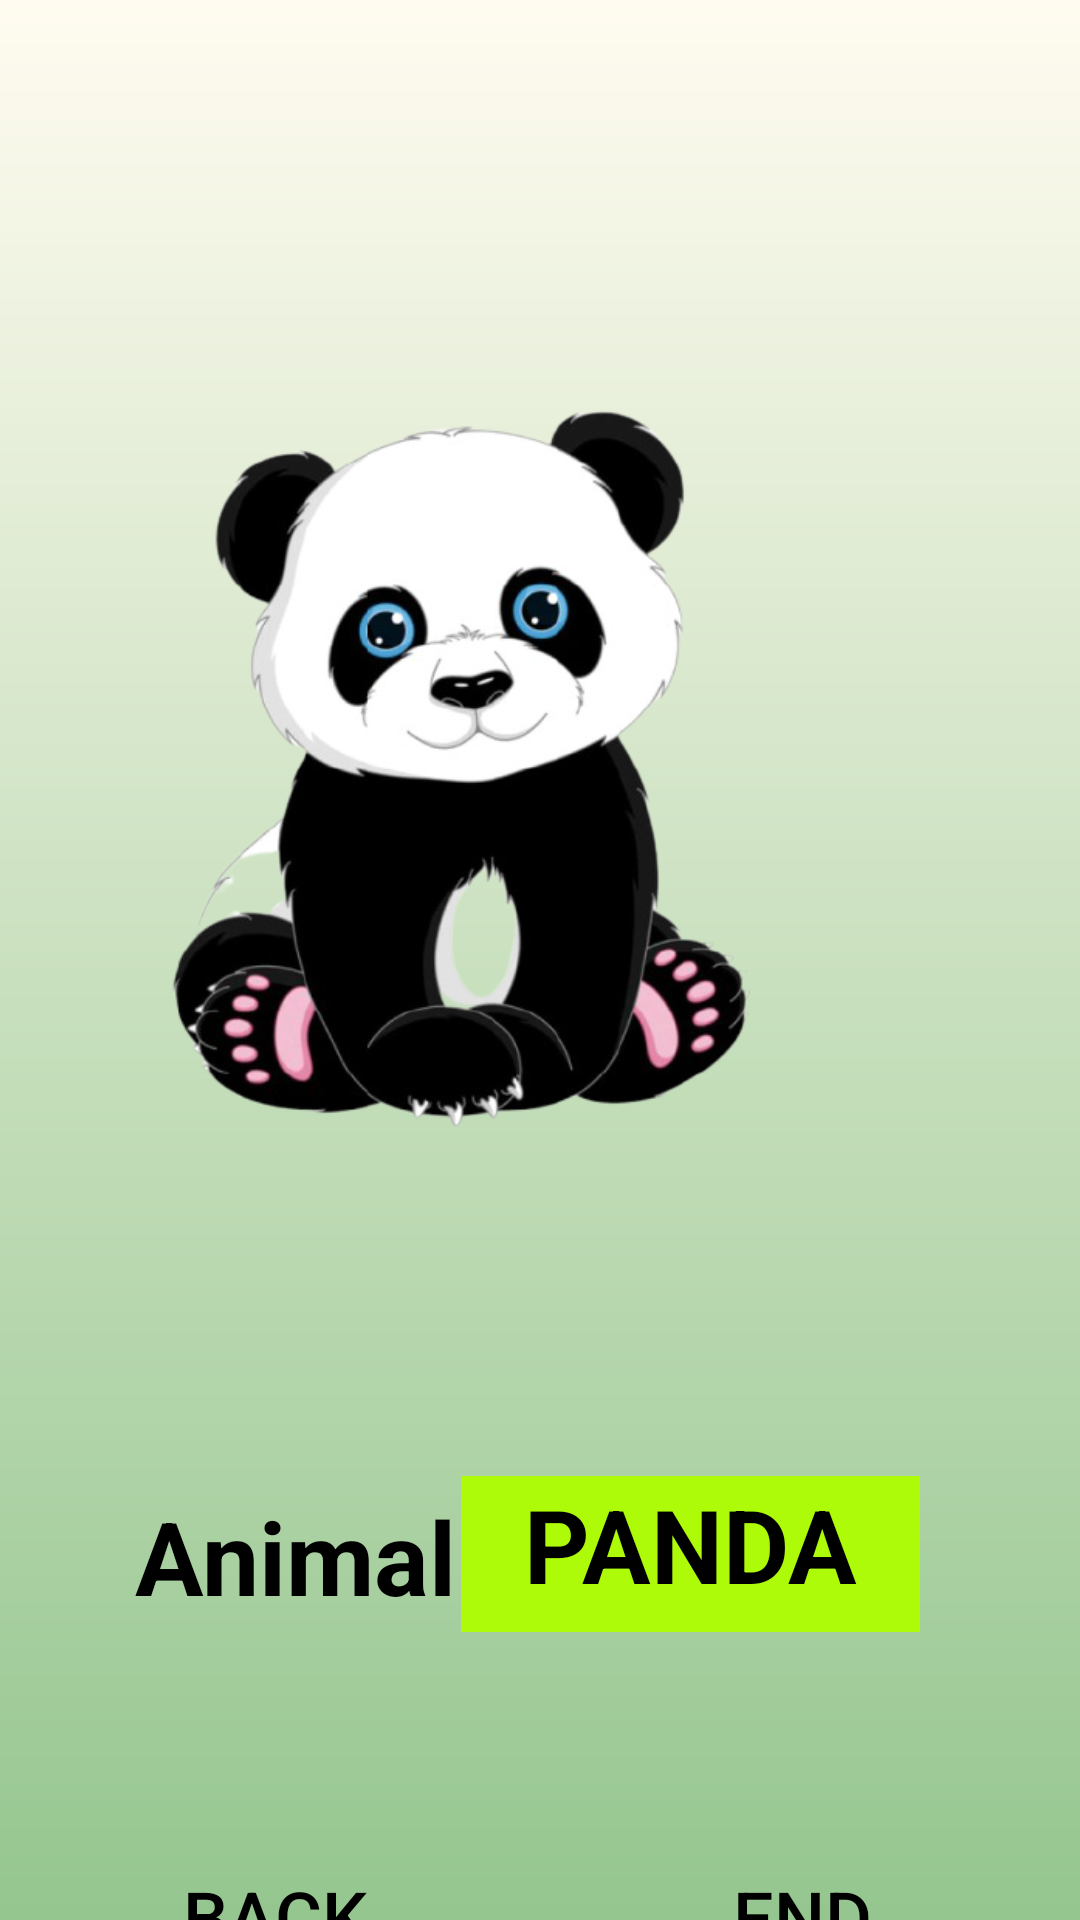

Write the Android layout XML for this screen, with the resource values it uses.
<!-- AndroidManifest.xml: application theme Theme.CseatGame -->
<!-- res/layout/activity_memory__memo_3.xml -->
<?xml version="1.0" encoding="utf-8"?>
<androidx.constraintlayout.widget.ConstraintLayout xmlns:android="http://schemas.android.com/apk/res/android"
    xmlns:app="http://schemas.android.com/apk/res-auto"
    xmlns:tools="http://schemas.android.com/tools"
    android:layout_width="match_parent"
    android:layout_height="match_parent"
    android:background="@drawable/bgapp"
    tools:context=".Memory_Memo_3">

    <ImageView
        android:id="@+id/imageView4"
        android:layout_width="252dp"
        android:layout_height="288dp"
        android:layout_marginTop="112dp"
        android:layout_marginEnd="80dp"
        app:layout_constraintEnd_toEndOf="parent"
        app:layout_constraintTop_toTopOf="parent"
        app:srcCompat="@drawable/panda_removebg_preview" />

    <TextView
        android:id="@+id/textViewStore"
        android:layout_width="119dp"
        android:layout_height="47dp"
        android:layout_marginStart="44dp"
        android:layout_marginTop="96dp"
        android:text="Animal:"
        android:textAlignment="center"
        android:textColor="@color/black"
        android:textSize="34dp"
        android:textStyle="bold"
        app:layout_constraintEnd_toStartOf="@+id/textViewName"
        app:layout_constraintHorizontal_bias="0.0"
        app:layout_constraintStart_toStartOf="parent"
        app:layout_constraintTop_toBottomOf="@+id/imageView4" />

    <TextView
        android:id="@+id/textViewName"
        android:layout_width="153dp"
        android:layout_height="52dp"
        android:layout_marginTop="92dp"
        android:background="@drawable/memory_word"
        android:text="PANDA"
        android:textAlignment="center"
        android:textColor="@color/black"
        android:textSize="34dp"
        android:textStyle="bold"
        app:backgroundTint="#ADFB08"
        app:layout_constraintEnd_toEndOf="parent"
        app:layout_constraintHorizontal_bias="0.742"
        app:layout_constraintStart_toStartOf="parent"
        app:layout_constraintTop_toBottomOf="@+id/imageView4" />

    <Button
        android:id="@+id/buttonNext"
        android:layout_width="159dp"
        android:layout_height="53dp"
        android:layout_marginTop="212dp"

        android:background="@drawable/ovalstyle"
        android:text="End"
        android:textColor="@color/black"
        android:textSize="24dp"
        app:backgroundTint="#23CA1F"
        app:layout_constraintBottom_toBottomOf="parent"
        app:layout_constraintEnd_toEndOf="parent"
        app:layout_constraintHorizontal_bias="0.936"
        app:layout_constraintStart_toStartOf="parent"
        app:layout_constraintTop_toBottomOf="@+id/imageView4"
        app:layout_constraintVertical_bias="0.0" />

    <Button
        android:id="@+id/buttonBack"
        android:layout_width="159dp"
        android:layout_height="53dp"
        android:layout_marginTop="212dp"

        android:background="@drawable/ovalstyle"
        android:text="Back"
        android:textColor="@color/black"
        android:textSize="24dp"
        app:backgroundTint="#2196F3"
        app:layout_constraintBottom_toBottomOf="parent"
        app:layout_constraintEnd_toEndOf="parent"
        app:layout_constraintHorizontal_bias="0.062"
        app:layout_constraintStart_toStartOf="parent"
        app:layout_constraintTop_toBottomOf="@+id/imageView4"
        app:layout_constraintVertical_bias="0.0" />
</androidx.constraintlayout.widget.ConstraintLayout>
<!-- resources referenced by this layout -->
<resources>
  <color name="black">#FF000000</color>
  <!-- drawable bgapp (drawable) -->
  <?xml version="1.0" encoding="utf-8"?>
  <shape xmlns:android="http://schemas.android.com/apk/res/android">
  
      <gradient
          android:startColor="#FFFBF0"
          android:endColor="#95C68F"
          android:angle="270"
          />
  
  </shape>
  <!-- drawable memory_word (drawable-v24) -->
  <?xml version="1.0" encoding="utf-8"?>
  <selector xmlns:android="http://schemas.android.com/apk/res/android">
      <item>
          <shape android:shape="rectangle">
              <size android:height="12dp" android:width="22dp"/>
  
          </shape>
      </item>
  </selector>
  <!-- drawable panda_removebg_preview: png bitmap (drawable, 115992 bytes) -->
  <style name="Theme.CseatGame" parent="Theme.MaterialComponents.DayNight.DarkActionBar">
          
          <item name="colorPrimary">@color/purple_500</item>
          <item name="colorPrimaryVariant">@color/purple_700</item>
          <item name="colorOnPrimary">@color/white</item>
          
          <item name="colorSecondary">@color/teal_200</item>
          <item name="colorSecondaryVariant">@color/teal_700</item>
          <item name="colorOnSecondary">@color/black</item>
          
          <item name="android:statusBarColor" tools:targetApi="l">?attr/colorPrimaryVariant</item>
          
      </style>
  <color name="purple_500">#FF6200EE</color>
  <color name="purple_700">#FF3700B3</color>
  <color name="white">#FFFFFFFF</color>
  <color name="teal_200">#FF03DAC5</color>
  <color name="teal_700">#FF018786</color>
</resources>
